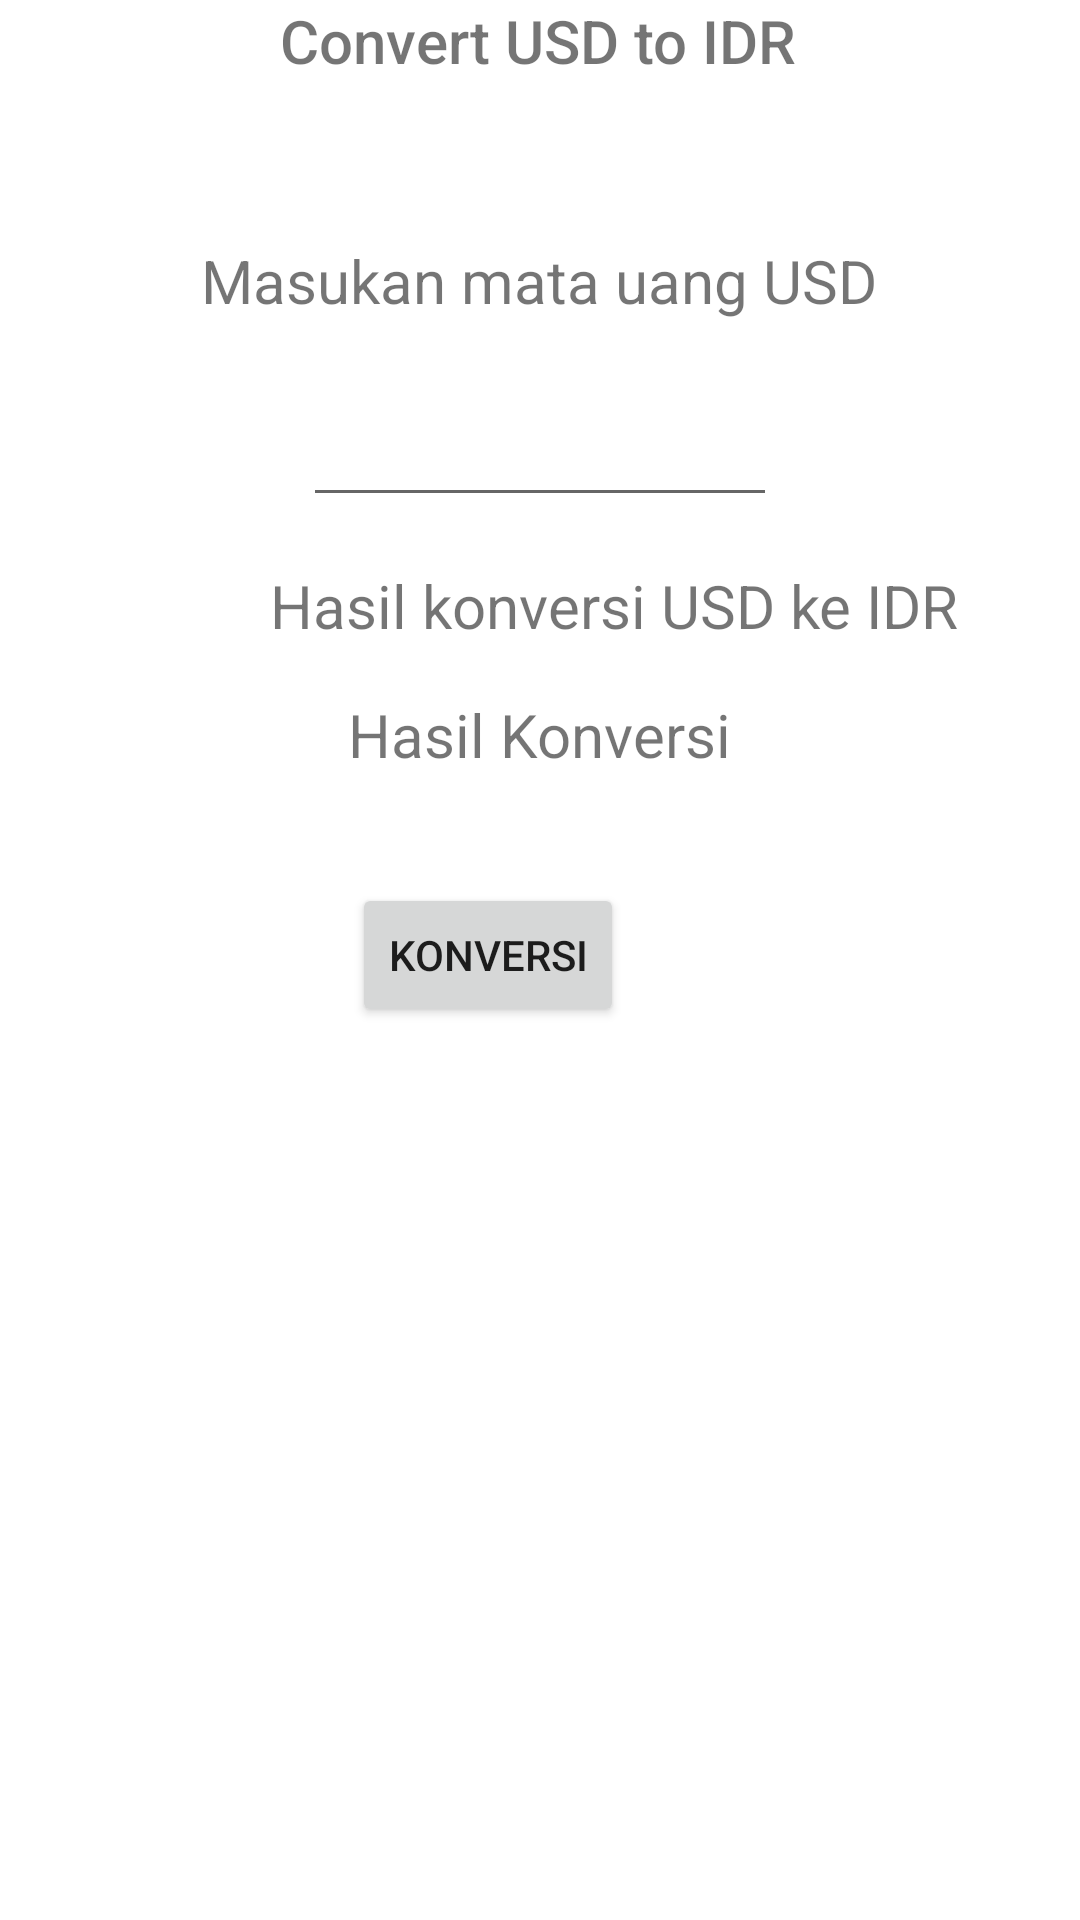

This screen was rendered from an Android layout file. Write that file and the resources it references.
<!-- AndroidManifest.xml: application theme Theme.Assesment1 -->
<!-- res/layout/fragment_usd.xml -->
<?xml version="1.0" encoding="utf-8"?>
<androidx.constraintlayout.widget.ConstraintLayout xmlns:android="http://schemas.android.com/apk/res/android"
    xmlns:app="http://schemas.android.com/apk/res-auto"
    xmlns:tools="http://schemas.android.com/tools"
    android:layout_width="match_parent"
    android:layout_height="match_parent"
    tools:context=".ui.fragmentUsd">

    <TextView
        android:id="@+id/textView3"
        android:layout_width="wrap_content"
        android:layout_height="wrap_content"
        android:layout_marginBottom="53dp"
        android:fontFamily="sans-serif-medium"
        android:text="Convert USD to IDR"
        android:textSize="20dp"
        app:layout_constraintBottom_toTopOf="@+id/textView4"
        app:layout_constraintEnd_toEndOf="parent"
        app:layout_constraintHorizontal_bias="0.498"
        app:layout_constraintStart_toStartOf="parent"
        app:layout_constraintTop_toTopOf="parent" />

    <TextView
        android:id="@+id/textView4"
        android:layout_width="wrap_content"
        android:layout_height="wrap_content"
        android:layout_marginStart="92dp"
        android:layout_marginEnd="93dp"
        android:layout_marginBottom="24dp"
        android:text="Masukan mata uang USD"
        android:textSize="20dp"
        app:layout_constraintBottom_toTopOf="@+id/USDInput"
        app:layout_constraintEnd_toEndOf="parent"
        app:layout_constraintStart_toStartOf="parent"
        app:layout_constraintTop_toBottomOf="@+id/textView3" />

    <EditText
        android:id="@+id/USDInput"
        android:layout_width="0dp"
        android:layout_height="wrap_content"
        android:layout_marginStart="101dp"
        android:layout_marginTop="16dp"
        android:layout_marginEnd="101dp"
        android:layout_marginBottom="16dp"
        android:ems="10"
        android:inputType="textPersonName"
        app:layout_constraintBottom_toTopOf="@+id/textView5"
        app:layout_constraintEnd_toEndOf="parent"
        app:layout_constraintHorizontal_bias="1.0"
        app:layout_constraintStart_toStartOf="parent"
        app:layout_constraintTop_toBottomOf="@+id/textView3" />

    <TextView
        android:id="@+id/textView5"
        android:layout_width="wrap_content"
        android:layout_height="wrap_content"
        android:layout_marginStart="90dp"
        android:layout_marginEnd="90dp"
        android:layout_marginBottom="16dp"
        android:text="Hasil konversi USD ke IDR"
        android:textSize="20dp"
        app:layout_constraintBottom_toTopOf="@+id/IDRView"
        app:layout_constraintEnd_toEndOf="parent"
        app:layout_constraintHorizontal_bias="0.0"
        app:layout_constraintStart_toStartOf="parent"
        app:layout_constraintTop_toBottomOf="@+id/USDInput"
        app:layout_constraintVertical_bias="1.0" />

    <TextView
        android:id="@+id/IDRView"
        android:layout_width="wrap_content"
        android:layout_height="wrap_content"
        android:layout_marginStart="90dp"
        android:layout_marginEnd="90dp"
        android:layout_marginBottom="36dp"
        android:text="Hasil Konversi"
        android:textSize="20dp"
        app:layout_constraintBottom_toTopOf="@+id/button"
        app:layout_constraintEnd_toEndOf="parent"
        app:layout_constraintHorizontal_bias="0.495"
        app:layout_constraintStart_toStartOf="parent"
        app:layout_constraintTop_toBottomOf="@+id/textView5" />

    <Button
        android:id="@+id/button"
        android:layout_width="wrap_content"
        android:layout_height="wrap_content"
        android:layout_marginTop="36dp"
        android:layout_marginEnd="152dp"
        android:text="Konversi"
        app:layout_constraintEnd_toEndOf="parent"
        app:layout_constraintTop_toBottomOf="@+id/IDRView" />


</androidx.constraintlayout.widget.ConstraintLayout>
<!-- resources referenced by this layout -->
<resources>
  <style name="Theme.Assesment1" parent="Theme.MaterialComponents.DayNight.DarkActionBar">
          
          <item name="colorPrimary">@color/purple_500</item>
          <item name="colorPrimaryVariant">@color/purple_700</item>
          <item name="colorOnPrimary">@color/white</item>
          
          <item name="colorSecondary">@color/teal_200</item>
          <item name="colorSecondaryVariant">@color/teal_700</item>
          <item name="colorOnSecondary">@color/black</item>
          
          <item name="android:statusBarColor">?attr/colorPrimaryVariant</item>
          
      </style>
  <!-- not gathered from this repository: default colours our renderer supplied (Android Studio template values) -->
  <color name="purple_500">#FF6200EE</color>
  <color name="purple_700">#FF3700B3</color>
  <color name="teal_200">#FF03DAC5</color>
  <color name="teal_700">#FF018786</color>
  <color name="black">#FF000000</color>
  <color name="white">#FFFFFFFF</color>
</resources>
